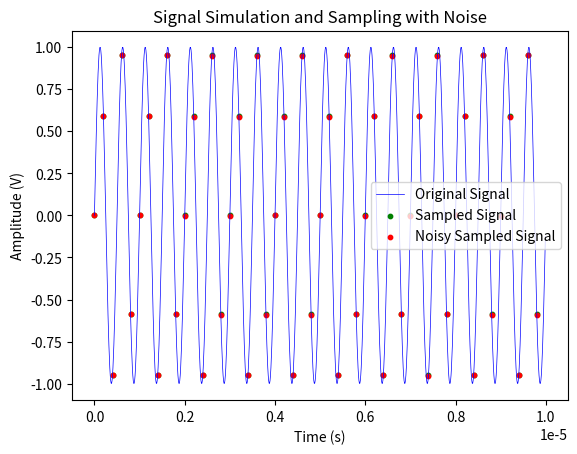

Source code (Python):
import numpy as np
import matplotlib.pyplot as plt

# Parameters
f = 2e6  # Frequency in Hz
A = 1    # Amplitude in V
Fs_sampled = 5e6  # Sampling frequency in Hz
Fs_original = 100e6  # Higher sampling frequency for original signal
T = 1e-5  # Time duration in seconds

# Number of samples
N_sampled = int(Fs_sampled * T)
N_original = int(Fs_original * T)

# Time arrays
t_original = np.linspace(0, T, N_original, endpoint=False)
t_sampled = np.linspace(0, T, N_sampled, endpoint=False)

# Generate original signal
signal_original = A * np.sin(2 * np.pi * f * t_original)

# Generate sampled signal
k = int(Fs_original / Fs_sampled)
signal_sampled = signal_original[0::k]

# Calculate the power of the signal
P_signal = np.mean(signal_sampled**2)

# Desired SNR in dB
SNR_dB = 50
SNR = 10**(SNR_dB / 10)
P_Noise = P_signal / SNR
sigma = np.sqrt(P_Noise)

# Generate Gaussian noise
np.random.seed(42)  # For reproducibility
noise = np.random.normal(0, sigma, size=N_sampled)

# Generate noisy sampled signal
noisy_signal = signal_sampled + noise

# Plotting
plt.figure()

# Plot original signal
plt.plot(t_original, signal_original, label='Original Signal', color='blue', linewidth=0.5)

# Plot sampled signal as discrete points
plt.scatter(t_sampled, signal_sampled, label='Sampled Signal', color='green', s=10)

# Plot noisy sampled signal as discrete points
plt.scatter(t_sampled, noisy_signal, label='Noisy Sampled Signal', color='red', s=10)

# Set plot labels and title
plt.title('Signal Simulation and Sampling with Noise')
plt.ylabel('Amplitude (V)')
plt.xlabel('Time (s)')

# Show legend
plt.legend()

# Display the plot
plt.show()
